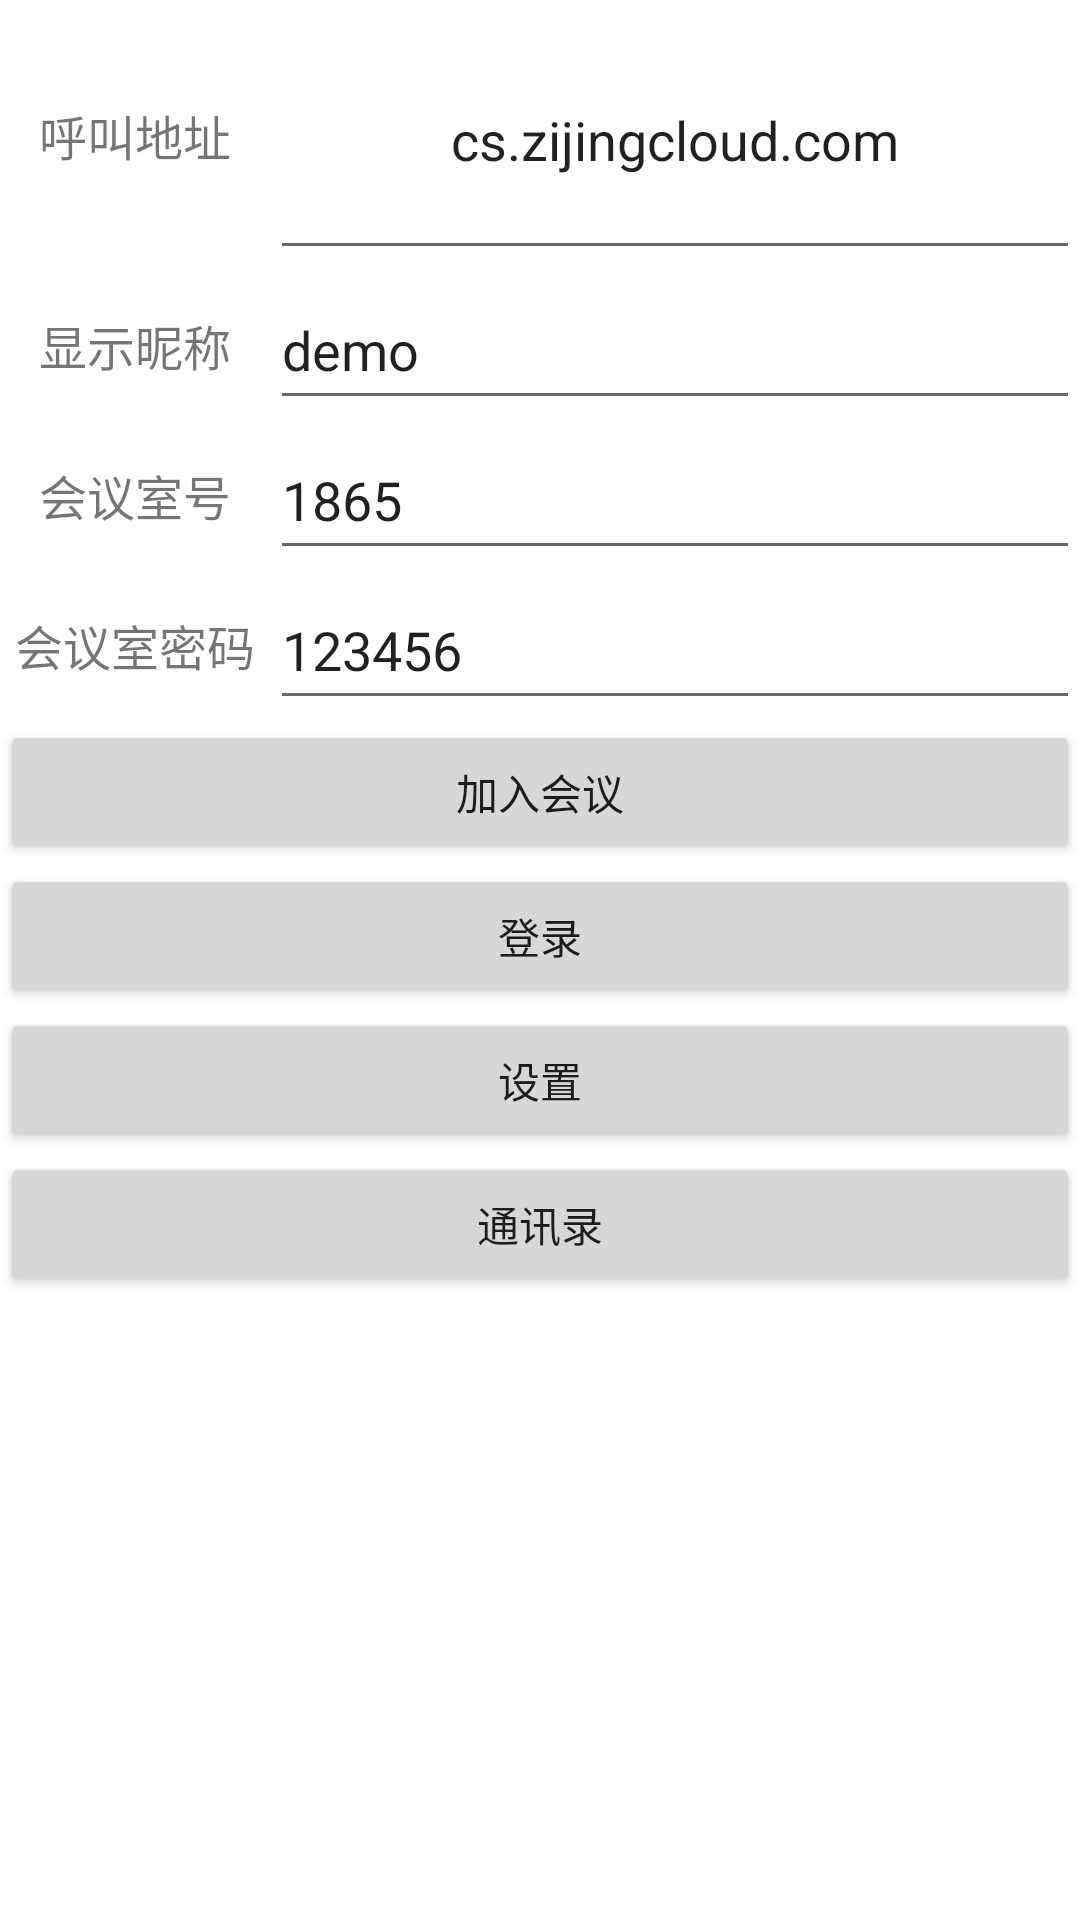

Reconstruct the res/layout file that produces this screen, plus the resources it refers to.
<!-- AndroidManifest.xml: activity theme AppStyle -->
<!-- res/layout/activity_main.xml -->
<?xml version="1.0" encoding="utf-8"?>
<LinearLayout xmlns:android="http://schemas.android.com/apk/res/android"
    xmlns:app="http://schemas.android.com/apk/res-auto"
    xmlns:tools="http://schemas.android.com/tools"
    android:layout_width="match_parent"
    android:layout_height="match_parent"
    android:orientation="vertical"
    android:background="@color/white"
    tools:context=".MainActivity">
    <LinearLayout
        android:layout_width="match_parent"
        android:layout_height="90dp"
        android:orientation="horizontal">
        <TextView
            android:layout_width="0dp"
            android:layout_height="match_parent"
            android:layout_weight="1"
            android:text="呼叫地址"
            android:textSize="16sp"
            android:gravity="center"/>
        <EditText
            android:id="@+id/tv_address"
            android:text="cs.zijingcloud.com"
            android:layout_width="0dp"
            android:gravity="center"
            android:layout_height="match_parent"
            android:layout_weight="3"/>

    </LinearLayout>

    <LinearLayout
        android:layout_width="match_parent"
        android:layout_height="50dp"
        android:orientation="horizontal">
        <TextView
            android:layout_width="0dp"
            android:layout_height="match_parent"
            android:layout_weight="1"
            android:text="显示昵称"
            android:textSize="16sp"
            android:gravity="center"/>
        <EditText
            android:id="@+id/et_nickname"
            android:layout_width="0dp"
            android:text="demo"
            android:layout_height="match_parent"
            android:layout_weight="3"/>
    </LinearLayout>

    <LinearLayout
        android:layout_width="match_parent"
        android:layout_height="50dp"
        android:orientation="horizontal">
        <TextView
            android:layout_width="0dp"
            android:layout_height="match_parent"
            android:layout_weight="1"
            android:text="会议室号"
            android:textSize="16sp"
            android:gravity="center"/>
        <EditText
            android:id="@+id/et_meet_num"
            android:layout_width="0dp"
            android:text="1865"
            android:layout_height="match_parent"
            android:layout_weight="3"/>
    </LinearLayout>

    <LinearLayout
        android:layout_width="match_parent"
        android:layout_height="50dp"
        android:orientation="horizontal">
        <TextView
            android:layout_width="0dp"
            android:layout_height="match_parent"
            android:layout_weight="1"
            android:text="会议室密码"
            android:textSize="16sp"
            android:gravity="center"/>
        <EditText
            android:text="123456"
            android:id="@+id/et_password"
            android:layout_width="0dp"
            android:layout_height="match_parent"
            android:layout_weight="3"/>
    </LinearLayout>
    <Button
        android:id="@+id/btn_connect"
        android:text="加入会议"
        android:layout_width="match_parent"
        android:layout_height="wrap_content" />
    <Button
        android:id="@+id/btn_login"
        android:text="登录"
        android:layout_width="match_parent"
        android:layout_height="wrap_content" />
    <Button
        android:id="@+id/btn_setting"
        android:text="设置"
        android:layout_width="match_parent"
        android:layout_height="wrap_content" />
    <Button
        android:id="@+id/btn_contact"
        android:text="通讯录"
        android:layout_width="match_parent"
        android:layout_height="wrap_content" />

</LinearLayout>
<!-- resources referenced by this layout -->
<resources>
  <style name="AppStyle" parent="Theme.AppCompat.Light.NoActionBar">
          <item name="android:windowDisablePreview">false</item>
          <item name="android:windowIsTranslucent">false</item>
          <item name="colorPrimary">@color/colorPrimary</item>
          <item name="colorPrimaryDark">@color/colorPrimaryDark</item>
          <item name="colorAccent">@color/colorAccent</item>
      </style>
  <!-- not gathered from this repository: default colours our renderer supplied (Android Studio template values) -->
  <color name="white">#FFFFFFFF</color>
  <color name="colorPrimary">#FF6200EE</color>
  <color name="colorPrimaryDark">#FF3700B3</color>
  <color name="colorAccent">#FF03DAC5</color>
</resources>
